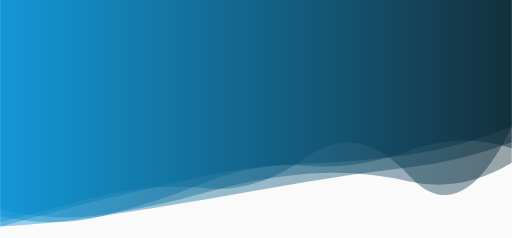
t = 0.00 s
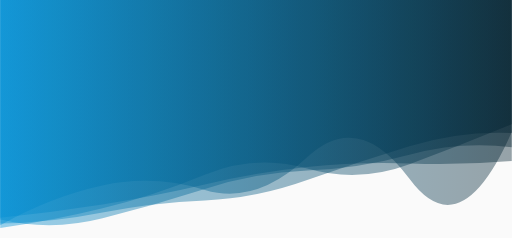
t = 1.67 s
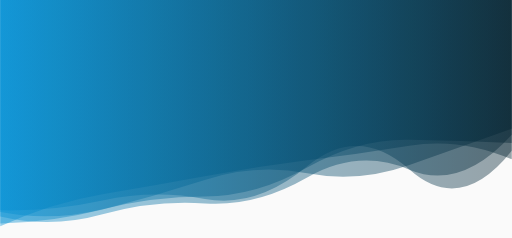
t = 3.33 s
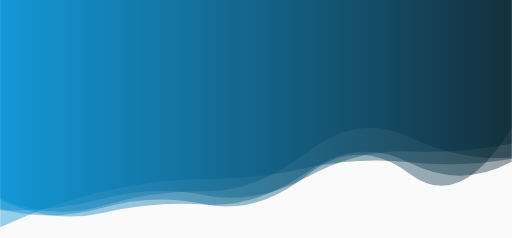
t = 5.00 s
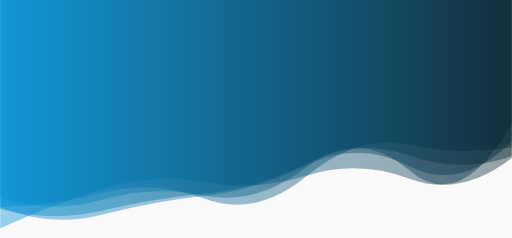
t = 6.67 s
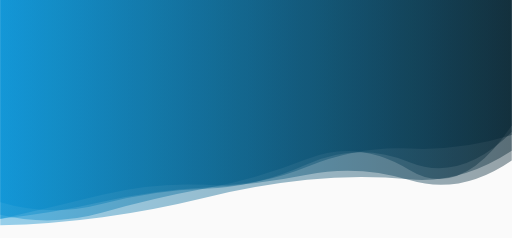
t = 8.34 s

The animated SVG that drew these frames (rendered in a browser with its animation timeline set to each time). Animation: 5 SMIL elements (animate=5); one cycle of 10.00 s, repeats indefinitely.

<?xml version="1.0" encoding="utf-8"?>
<svg xmlns="http://www.w3.org/2000/svg" xmlns:xlink="http://www.w3.org/1999/xlink" style="margin: auto; background: rgb(250, 250, 250); display: block; z-index: 1; position: relative; shape-rendering: auto;" width="1440" height="670" preserveAspectRatio="xMidYMid" viewBox="0 0 1440 670">
<g transform=""><linearGradient id="lg-0.17867096295914053" x1="0" x2="1" y1="0" y2="0">
  <stop stop-color="#008fd4" offset="0"></stop>
  <stop stop-color="#001f2d" offset="1"></stop>
</linearGradient><path d="" fill="url(#lg-0.17867096295914053)" opacity="0.4">
  <animate attributeName="d" dur="10s" repeatCount="indefinite" keyTimes="0;0.333;0.667;1" calcmod="spline" keySplines="0.2 0 0.2 1;0.2 0 0.2 1;0.2 0 0.2 1" begin="0s" values="M0 0L 0 589.27939046119Q 144 625.1592013836499  288 604.4124619596129T 576 542.7336927378446T 864 489.4215830103462T 1152 510.6370731135974T 1440 458.279642939417L 1440 0 Z;M0 0L 0 637.1220702828964Q 144 570.7724664588968  288 546.5974236388683T 576 495.9991169779093T 864 451.4343575961164T 1152 410.03899561127616T 1440 448.5395587205617L 1440 0 Z;M0 0L 0 642.6528475219002Q 144 577.218606762556  288 532.0393879986718T 576 512.6927450247164T 864 494.02037984388113T 1152 503.17965796154414T 1440 444.77488470302563L 1440 0 Z;M0 0L 0 589.27939046119Q 144 625.1592013836499  288 604.4124619596129T 576 542.7336927378446T 864 489.4215830103462T 1152 510.6370731135974T 1440 458.279642939417L 1440 0 Z"></animate>
</path><path d="" fill="url(#lg-0.17867096295914053)" opacity="0.4">
  <animate attributeName="d" dur="10s" repeatCount="indefinite" keyTimes="0;0.333;0.667;1" calcmod="spline" keySplines="0.2 0 0.2 1;0.2 0 0.2 1;0.2 0 0.2 1" begin="-2s" values="M0 0L 0 600.4167824838208Q 144 649.8441381782702  288 607.9164247507206T 576 531.1200731840228T 864 448.3409263401654T 1152 475.0404116824075T 1440 352.8072947628349L 1440 0 Z;M0 0L 0 642.2939034741012Q 144 544.3875875943351  288 513.4742779612329T 576 529.4269978555895T 864 437.6521793249788T 1152 508.63291976256727T 1440 361.09955048498307L 1440 0 Z;M0 0L 0 558.2054641162952Q 144 629.9346786106524  288 598.3690031955757T 576 580.5822949649037T 864 488.7390222785808T 1152 456.63638498754244T 1440 466.89359036066526L 1440 0 Z;M0 0L 0 600.4167824838208Q 144 649.8441381782702  288 607.9164247507206T 576 531.1200731840228T 864 448.3409263401654T 1152 475.0404116824075T 1440 352.8072947628349L 1440 0 Z"></animate>
</path><path d="" fill="url(#lg-0.17867096295914053)" opacity="0.4">
  <animate attributeName="d" dur="10s" repeatCount="indefinite" keyTimes="0;0.333;0.667;1" calcmod="spline" keySplines="0.2 0 0.2 1;0.2 0 0.2 1;0.2 0 0.2 1" begin="-4s" values="M0 0L 0 569.3403456122595Q 144 579.1669760452327  288 541.2865619293476T 576 575.4780822755093T 864 504.94387639913026T 1152 403.3875787348742T 1440 428.5865721746952L 1440 0 Z;M0 0L 0 636.9886960641621Q 144 585.6299175503226  288 551.5031134728833T 576 496.9893883618813T 864 454.2217348215701T 1152 424.4329942392288T 1440 359.8356782517718L 1440 0 Z;M0 0L 0 643.5906935194856Q 144 637.6749027937956  288 601.3949904184443T 576 489.39547680120495T 864 483.2773507539183T 1152 479.1656305686946T 1440 345.71147173033955L 1440 0 Z;M0 0L 0 569.3403456122595Q 144 579.1669760452327  288 541.2865619293476T 576 575.4780822755093T 864 504.94387639913026T 1152 403.3875787348742T 1440 428.5865721746952L 1440 0 Z"></animate>
</path><path d="" fill="url(#lg-0.17867096295914053)" opacity="0.4">
  <animate attributeName="d" dur="10s" repeatCount="indefinite" keyTimes="0;0.333;0.667;1" calcmod="spline" keySplines="0.2 0 0.2 1;0.2 0 0.2 1;0.2 0 0.2 1" begin="-6s" values="M0 0L 0 605.9967338006375Q 144 640.2985082608297  288 598.5672806740322T 576 589.0894264998174T 864 507.58423217705547T 1152 494.3580394120154T 1440 364.9781091842808L 1440 0 Z;M0 0L 0 546.2465101794721Q 144 593.0487318391359  288 553.1512451331802T 576 541.3038131468929T 864 459.70409727163053T 1152 476.2015083358558T 1440 344.2629501388692L 1440 0 Z;M0 0L 0 622.8807772981868Q 144 656.2722873249771  288 621.4653196561987T 576 507.40819054399657T 864 468.7086385870294T 1152 410.76390869780266T 1440 435.8750480550582L 1440 0 Z;M0 0L 0 605.9967338006375Q 144 640.2985082608297  288 598.5672806740322T 576 589.0894264998174T 864 507.58423217705547T 1152 494.3580394120154T 1440 364.9781091842808L 1440 0 Z"></animate>
</path><path d="" fill="url(#lg-0.17867096295914053)" opacity="0.4">
  <animate attributeName="d" dur="10s" repeatCount="indefinite" keyTimes="0;0.333;0.667;1" calcmod="spline" keySplines="0.2 0 0.2 1;0.2 0 0.2 1;0.2 0 0.2 1" begin="-8s" values="M0 0L 0 627.8601875878638Q 144 626.5757912908489  288 596.5288578939304T 576 564.72097124659T 864 505.93474785334905T 1152 399.709284214232T 1440 369.33079987268013L 1440 0 Z;M0 0L 0 550.9481401536909Q 144 621.9542386786403  288 577.1012617806175T 576 535.299846209173T 864 420.37135890484944T 1152 384.1022875480508T 1440 451.78322633446464L 1440 0 Z;M0 0L 0 643.5798779051546Q 144 632.0862736267852  288 615.3576580612636T 576 559.0612763219799T 864 515.9565322527673T 1152 518.1538606410303T 1440 421.25132908810053L 1440 0 Z;M0 0L 0 627.8601875878638Q 144 626.5757912908489  288 596.5288578939304T 576 564.72097124659T 864 505.93474785334905T 1152 399.709284214232T 1440 369.33079987268013L 1440 0 Z"></animate>
</path></g>
</svg>
